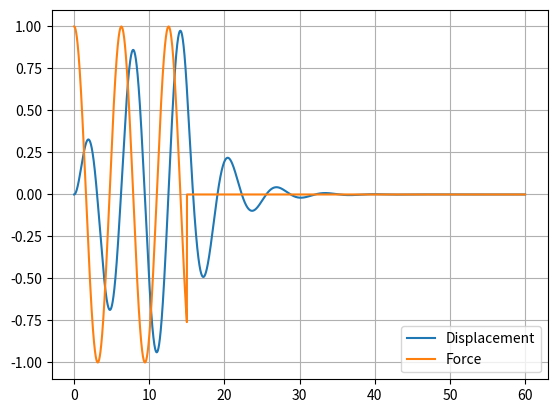

Reproduce this figure in Python.
"""
This file is created as a newer version of the older Numerical Integration Algorithm, for a clean start
"""

import numpy as np
from numpy.linalg import inv
from matplotlib import pyplot as plt
#Variables
m = 2.0
k = 2.0
c = 1.0     # critical damping = 2 * SQRT(m*k)

F0 = 1.0
delta_t = 0.001
omega = 1.0
time = np.arange(0.0,60.0,delta_t)

#Initial Conditions

y = np.array([0,0])     #[velocity, displacement]

A = np.array([[m,0],[0,1]])
B = np.array([[c,k],[-1,0]])
F = np.array([0.0,0.0])

Y = []
force = []

#Time-Stepping Solution
for t in time:
    
    if t <= 15:
        F[0] = F0 * np.cos(omega*t)
    else:
        F[0] = 0.0
    
    y = y + delta_t*inv(A).dot(F - B.dot(y))
    Y.append(y[1])
    force.append(F[0])

    KE = 0.5 * m * y[0]**2
    PE = 0.5 * k * y[1]**2

    if t % 1 <= 0.01:

        print(f'Total Energy: {KE+PE}')

#Plot the Results

t = [i for i in time]

plt.plot(t,Y)
plt.plot(t,force)
plt.grid(True)
plt.legend(['Displacement','Force'], loc='lower right')

plt.show()

print(f'Critical Damping  : {np.sqrt(m*k)*2}')
print(f'Natural Frequency : {np.sqrt(k/m)}')




